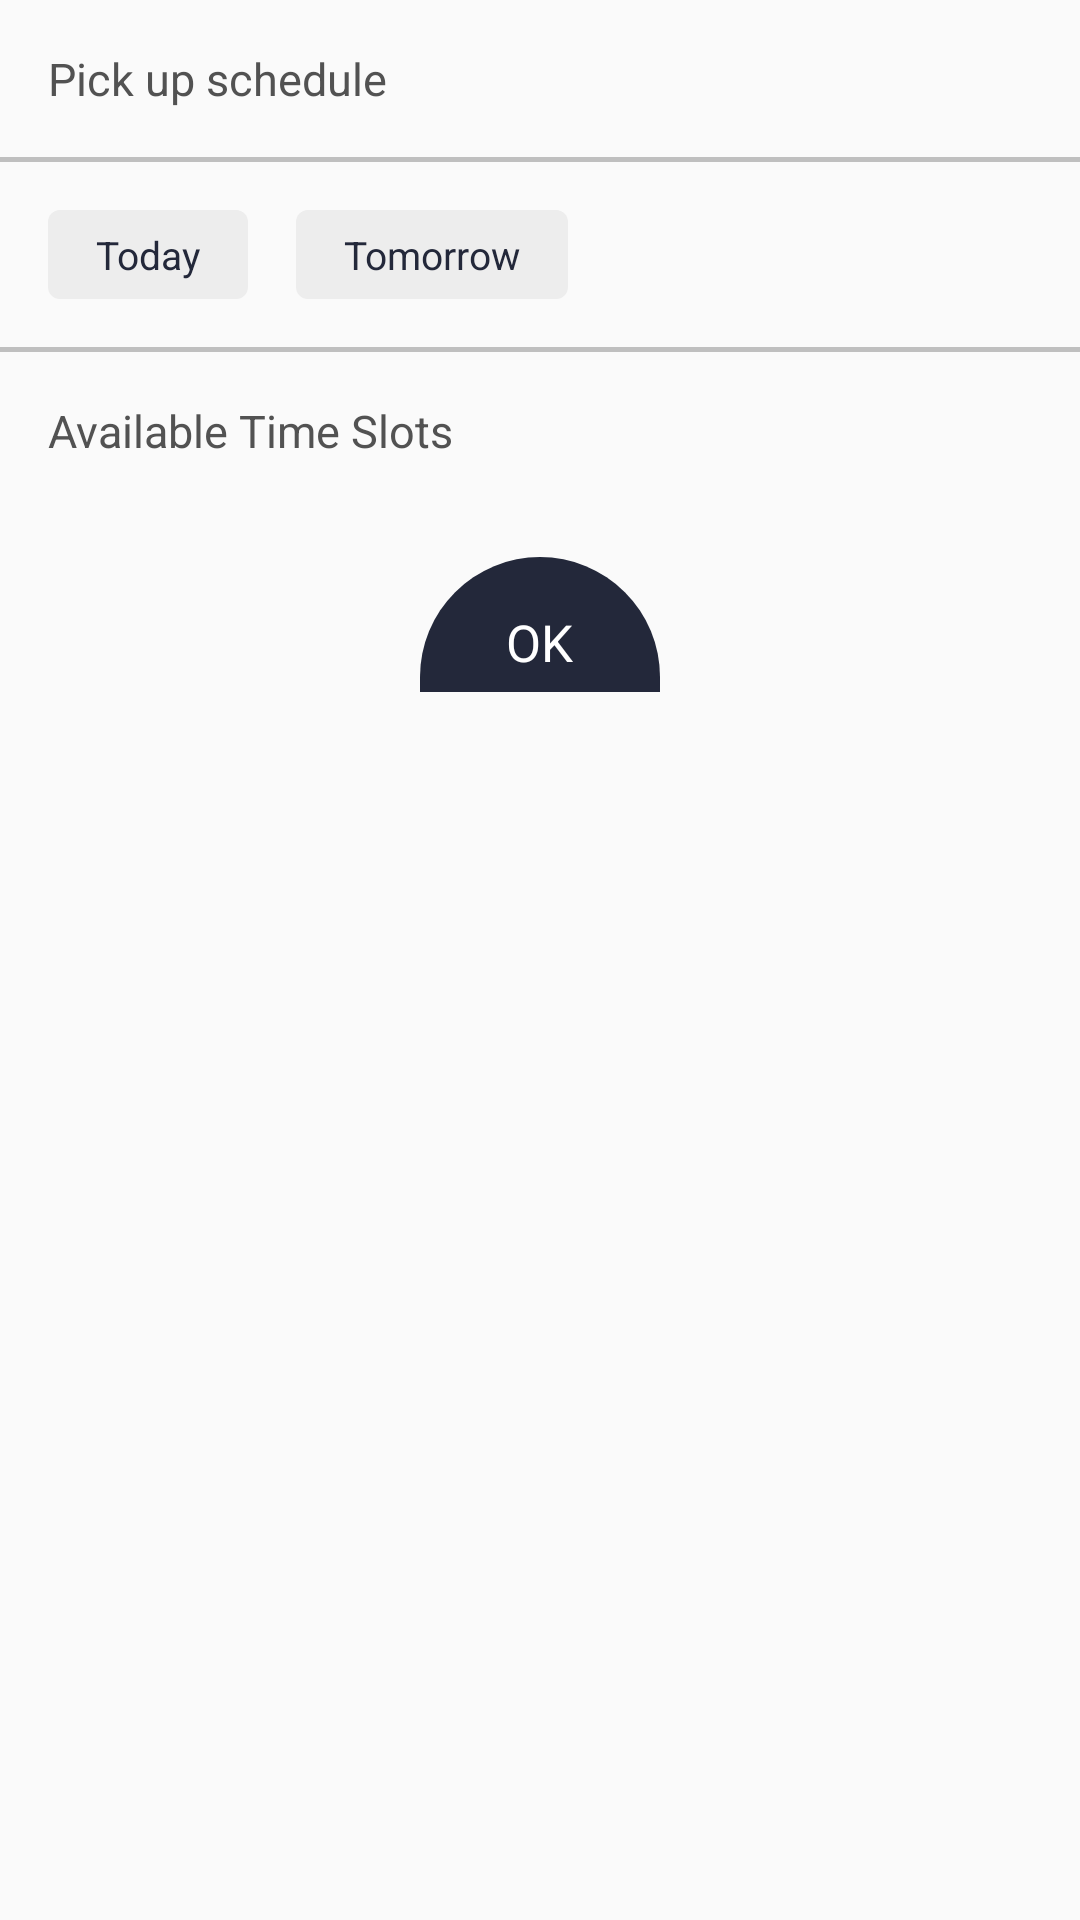

Produce the Android XML layout that renders to this screen, including the resource entries it uses.
<!-- AndroidManifest.xml: application theme AppTheme -->
<!-- res/layout/dilaog_bottom.xml -->
<?xml version="1.0" encoding="utf-8"?>
<RelativeLayout xmlns:android="http://schemas.android.com/apk/res/android"
    xmlns:app="http://schemas.android.com/apk/res-auto"
    xmlns:custom="http://schemas.android.com/tools"
    android:id="@+id/activity_main"
    android:layout_width="match_parent"
    android:layout_height="wrap_content"
    android:orientation="vertical">


    <LinearLayout
        android:id="@+id/linearDialog"
        android:layout_width="match_parent"
        android:layout_height="wrap_content"
        android:layout_alignParentStart="true"
        android:layout_alignParentLeft="true"
        android:layout_alignParentTop="true"
        android:orientation="vertical">


        <TextView
            android:id="@+id/medium_Textview2"
            android:layout_width="wrap_content"
            android:layout_height="wrap_content"
            android:padding="16dp"
            android:text="Pick up schedule"
            android:textColor="#525252"
            android:textSize="15dp" />


        <LinearLayout
            android:layout_width="match_parent"
            android:layout_height="1.5dp"
            android:background="@color/gray1"></LinearLayout>


        <LinearLayout
            android:layout_width="match_parent"
            android:layout_height="wrap_content"
            android:orientation="horizontal"
            android:padding="16dp">

            <TextView
                android:id="@+id/tvToday"
                android:layout_width="wrap_content"
                android:layout_height="wrap_content"
                android:background="@drawable/round_button_light"
                android:text="Today"
                android:textColor="@color/dark_dark"

                android:textSize="13dp" />


            <TextView
                android:id="@+id/tvTomorrow"
                android:layout_width="wrap_content"
                android:layout_height="wrap_content"
                android:layout_marginLeft="16dp"
                android:background="@drawable/round_button_light"
                android:text="Tomorrow"
                android:textColor="@color/dark_dark"
                android:textSize="13dp" />


        </LinearLayout>

        <LinearLayout
            android:layout_width="match_parent"
            android:layout_height="1.5dp"
            android:background="@color/gray1"></LinearLayout>

        <TextView
            android:layout_width="wrap_content"
            android:layout_height="wrap_content"
            android:padding="16dp"
            android:text="Available Time Slots"
            android:textColor="#525252"
            android:textSize="15dp" />


        <androidx.recyclerview.widget.RecyclerView
            android:id="@+id/rvTimings"
            android:layout_width="match_parent"
            android:layout_height="wrap_content"
            android:clipToPadding="false"
            android:paddingLeft="8dp"
            android:paddingRight="8dp">


        </androidx.recyclerview.widget.RecyclerView>

        <FrameLayout
            android:id="@+id/frameOk"
            android:layout_width="80dp"
            android:layout_height="wrap_content"
            android:layout_gravity="center"
            android:layout_marginTop="16dp">

            <ImageView
                android:layout_width="wrap_content"
                android:layout_height="wrap_content"
                android:scaleType="fitXY"
                android:src="@drawable/halfcircle"

                />

            <TextView
                android:layout_width="wrap_content"
                android:layout_height="wrap_content"
                android:layout_gravity="center"
                android:layout_marginTop="6dp"
                android:text="OK"
                android:textColor="@color/white"
                android:textSize="17dp" />

        </FrameLayout>

    </LinearLayout>


</RelativeLayout>
<!-- resources referenced by this layout -->
<resources>
  <color name="dark_dark">#23283a</color>
  <color name="gray1">#BFBFBF</color>
  <color name="white">#ffffff</color>
  <!-- drawable halfcircle (drawable) -->
  <?xml version="1.0" encoding="utf-8"?>
  <shape xmlns:android="http://schemas.android.com/apk/res/android"
         android:shape="rectangle">
      <size android:height="45dp"
            android:width="80dp"/>
      <solid android:color="@color/dark_dark"/>
      <corners android:topLeftRadius="40dp"
               android:topRightRadius="40dp"/>
  </shape>
  <!-- drawable round_button_light (drawable) -->
  <?xml version="1.0" encoding="utf-8"?>
  <shape xmlns:android="http://schemas.android.com/apk/res/android"
         android:shape="rectangle" android:padding="10dp">
      
      <solid android:color="@color/lightgray"/>
      <corners android:radius="4dp"/>
      <padding android:left="16dp"
               android:right="16dp"
               android:top="6dp"
               android:bottom="6dp"/>
  </shape>
  <style name="AppTheme" parent="Theme.AppCompat.Light.DarkActionBar">
          
          <item name="colorPrimary">@color/colorPrimary</item>
          <item name="colorPrimaryDark">@color/colorPrimaryDark</item>
          <item name="colorAccent">@color/colorAccent</item>
      </style>
  <color name="lightgray">#ededed</color>
  <color name="colorPrimary">#10443E</color>
  <color name="colorPrimaryDark">#00574B</color>
  <color name="colorAccent">#D81B60</color>
</resources>
